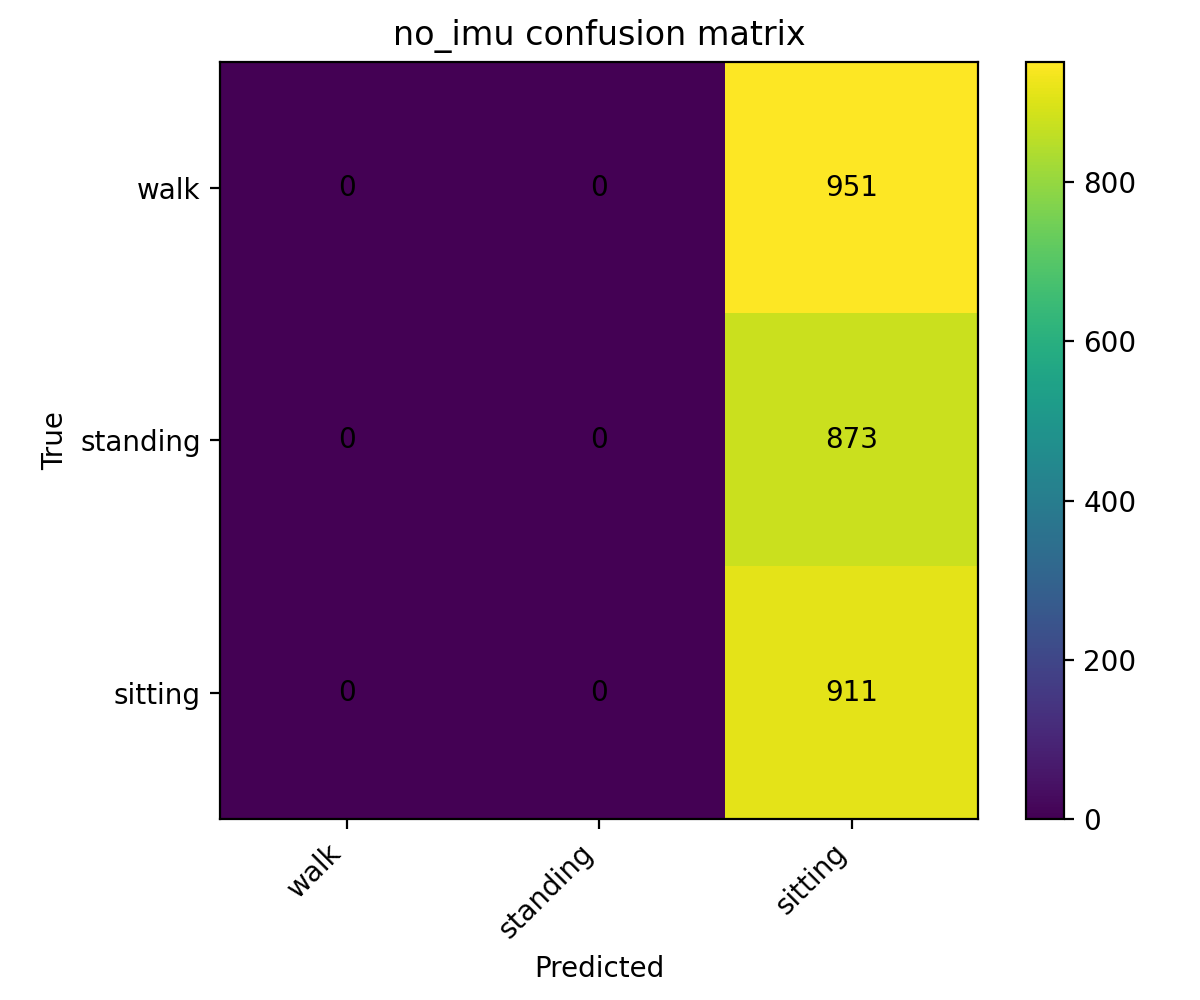

The file beside this chart, header and first rows:
0, 0, 951
0, 0, 873
0, 0, 911
